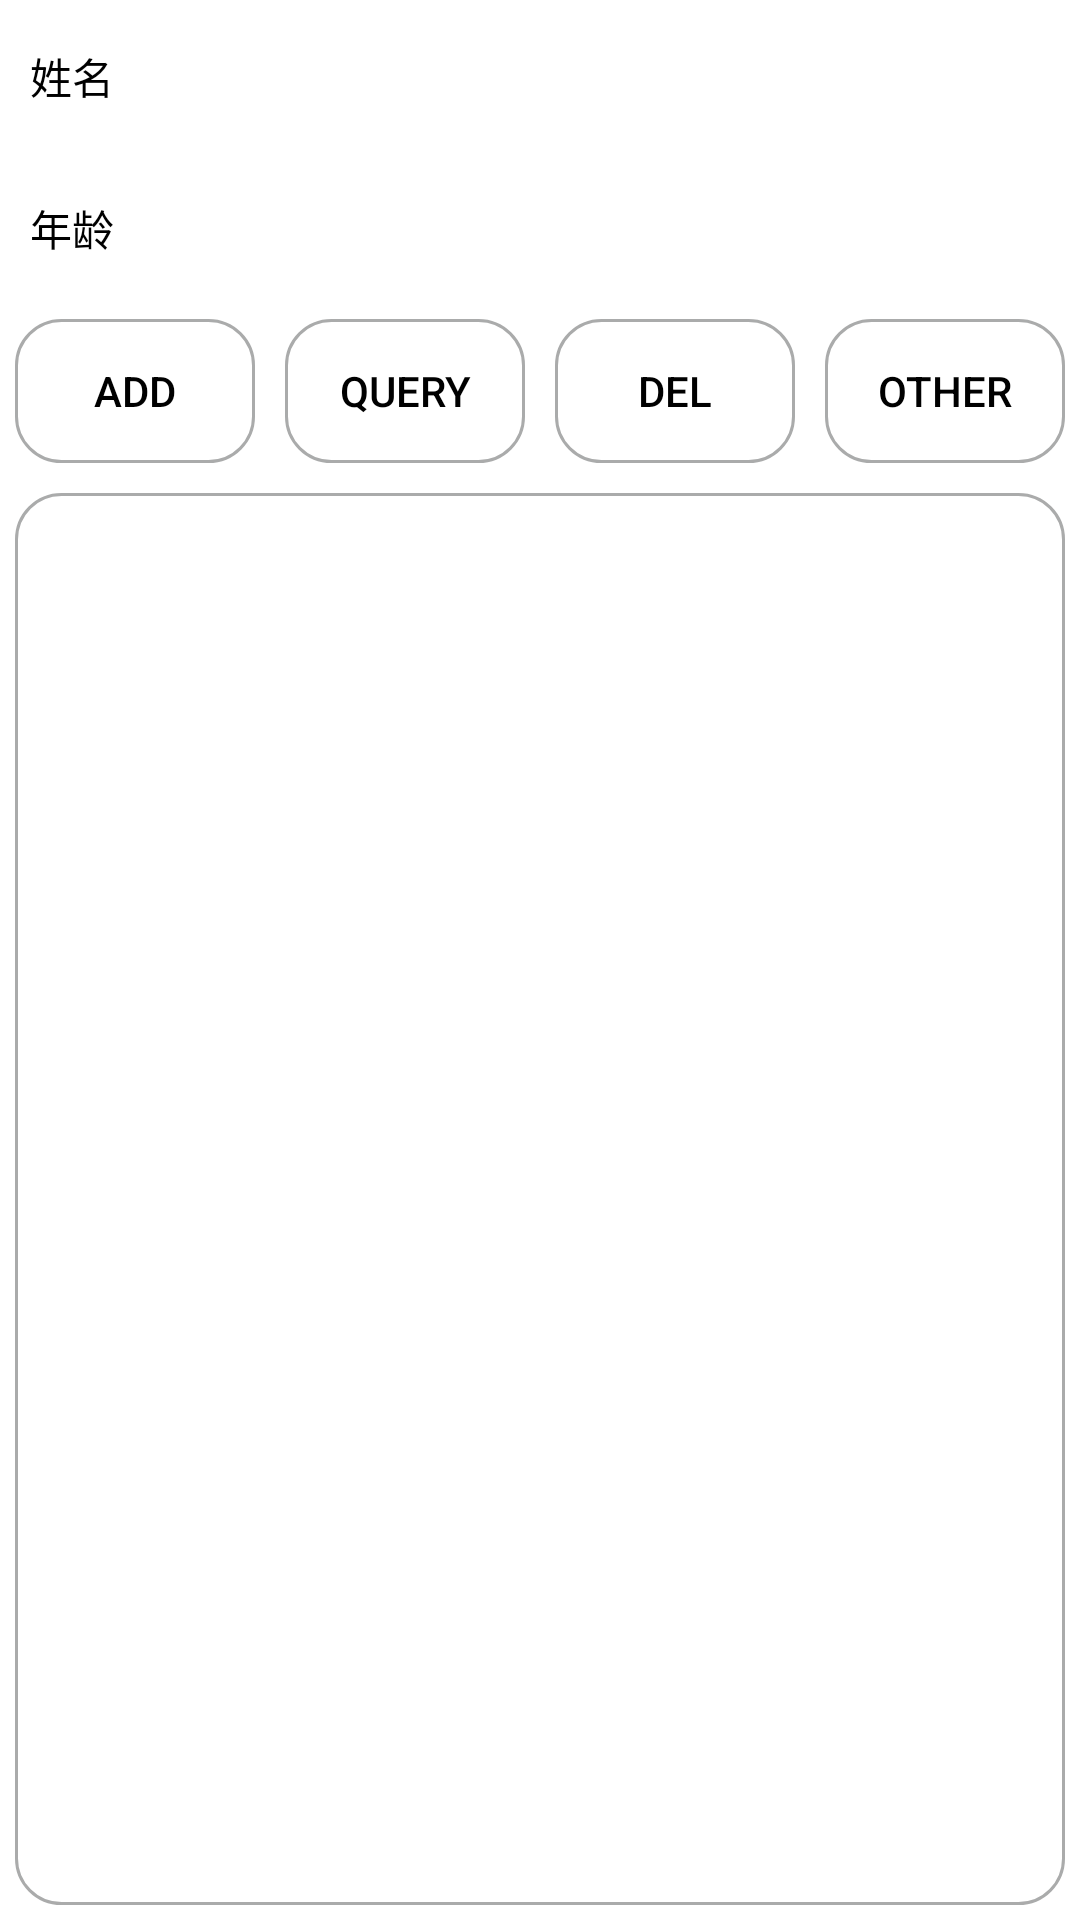

Layout XML and referenced resources for this Android screen:
<!-- AndroidManifest.xml: application theme Theme.Test -->
<!-- res/layout/fragment_room.xml -->
<?xml version="1.0" encoding="utf-8"?>
<layout xmlns:android="http://schemas.android.com/apk/res/android"
    xmlns:app="http://schemas.android.com/apk/res-auto">

    <data>

    </data>

    <androidx.constraintlayout.widget.ConstraintLayout
        android:layout_width="match_parent"
        android:layout_height="match_parent">

        <TextView
            android:id="@+id/text_name"
            android:layout_width="wrap_content"
            android:layout_height="wrap_content"
            android:paddingHorizontal="10dp"
            android:paddingVertical="15dp"
            android:text="姓名"
            android:textColor="@color/black"
            app:layout_constraintStart_toStartOf="parent"
            app:layout_constraintTop_toTopOf="parent" />


        <androidx.appcompat.widget.AppCompatEditText
            android:id="@+id/edit_name"
            android:layout_width="0dp"
            android:layout_height="0dp"
            android:textColor="@color/black"
            app:layout_constraintBottom_toBottomOf="@+id/text_name"
            app:layout_constraintEnd_toEndOf="parent"
            app:layout_constraintStart_toEndOf="@+id/text_name"
            app:layout_constraintTop_toTopOf="@+id/text_name" />

        <TextView
            android:id="@+id/text_age"
            android:layout_width="wrap_content"
            android:layout_height="wrap_content"
            android:paddingHorizontal="10dp"
            android:paddingVertical="15dp"
            android:text="年龄"
            android:textColor="@color/black"
            app:layout_constraintStart_toStartOf="parent"
            app:layout_constraintTop_toBottomOf="@+id/text_name" />


        <androidx.appcompat.widget.AppCompatEditText
            android:id="@+id/edit_age"
            android:layout_width="0dp"
            android:layout_height="0dp"
            android:textColor="@color/black"
            app:layout_constraintBottom_toBottomOf="@+id/text_age"
            app:layout_constraintEnd_toEndOf="parent"
            app:layout_constraintStart_toEndOf="@+id/text_age"
            app:layout_constraintTop_toTopOf="@+id/text_age" />


        <LinearLayout
            android:id="@+id/layout_parent"
            android:layout_width="match_parent"
            android:layout_height="wrap_content"
            android:orientation="horizontal"
            app:layout_constraintTop_toBottomOf="@+id/text_age">

            <Button
                android:id="@+id/text_add"
                android:layout_width="0dp"
                android:layout_height="wrap_content"
                android:layout_margin="5dp"
                android:layout_weight="1"
                android:background="@drawable/bg_circle_ring"
                android:gravity="center"
                android:text="add"
                android:textColor="@color/black" />


            <Button
                android:id="@+id/query"
                android:layout_width="0dp"
                android:layout_margin="5dp"
                android:layout_height="wrap_content"
                android:layout_weight="1"
                android:background="@drawable/bg_circle_ring"
                android:text="query"
                android:textColor="@color/black" />

            <Button
                android:id="@+id/tv_delete"
                android:layout_width="0dp"
                android:layout_margin="5dp"
                android:layout_height="wrap_content"
                android:layout_weight="1"
                android:background="@drawable/bg_circle_ring"
                android:text="Del"
                android:textColor="@color/black" />

            <Button
                android:id="@+id/text_other"
                android:layout_width="0dp"
                android:layout_height="wrap_content"
                android:layout_margin="5dp"
                android:layout_weight="1"
                android:background="@drawable/bg_circle_ring"
                android:gravity="center"
                android:text="other"
                android:textColor="@color/black" />
        </LinearLayout>

        <androidx.recyclerview.widget.RecyclerView
            android:id="@+id/rv_result"
            android:layout_width="match_parent"
            android:layout_height="0dp"
            android:layout_margin="5dp"
            android:layout_marginTop="15dp"
            android:background="@drawable/bg_circle_ring"
            android:padding="10dp"
            app:layoutManager="androidx.recyclerview.widget.LinearLayoutManager"
            app:layout_constraintBottom_toBottomOf="parent"
            app:layout_constraintTop_toBottomOf="@+id/layout_parent" />

    </androidx.constraintlayout.widget.ConstraintLayout>
</layout>
<!-- resources referenced by this layout -->
<resources>
  <!-- drawable bg_circle_ring (drawable) -->
  <?xml version="1.0" encoding="utf-8"?>
  <shape xmlns:android="http://schemas.android.com/apk/res/android"
      android:shape="rectangle">
      <solid android:color="@android:color/transparent" /> 
      <stroke
          android:width="1dp"
          android:color="#aaabab">
      </stroke> 
  
      
      <corners
          android:topLeftRadius="15dp"
          android:topRightRadius="15dp"
          android:bottomLeftRadius="15dp"
          android:bottomRightRadius="15dp"/>
      
  </shape>
  <style name="Theme.Test" parent="Theme.MaterialComponents.DayNight.NoActionBar">
          
          <item name="colorPrimary">@color/purple_500</item>
          <item name="colorPrimaryVariant">@color/purple_700</item>
          <item name="colorOnPrimary">@color/white</item>
          
          <item name="colorSecondary">@color/teal_200</item>
          <item name="colorSecondaryVariant">@color/teal_700</item>
          <item name="colorOnSecondary">@color/black</item>
          
          <item name="android:statusBarColor">?attr/colorPrimaryVariant</item>
          <item name="theme">@style/Theme.Design.NoActionBar</item>
          
      </style>
  <!-- not gathered from this repository: default colours our renderer supplied (Android Studio template values) -->
  <color name="purple_500">#FF6200EE</color>
  <color name="purple_700">#FF3700B3</color>
  <color name="teal_200">#FF03DAC5</color>
  <color name="teal_700">#FF018786</color>
  <color name="black">#FF000000</color>
  <color name="white">#FFFFFFFF</color>
</resources>
